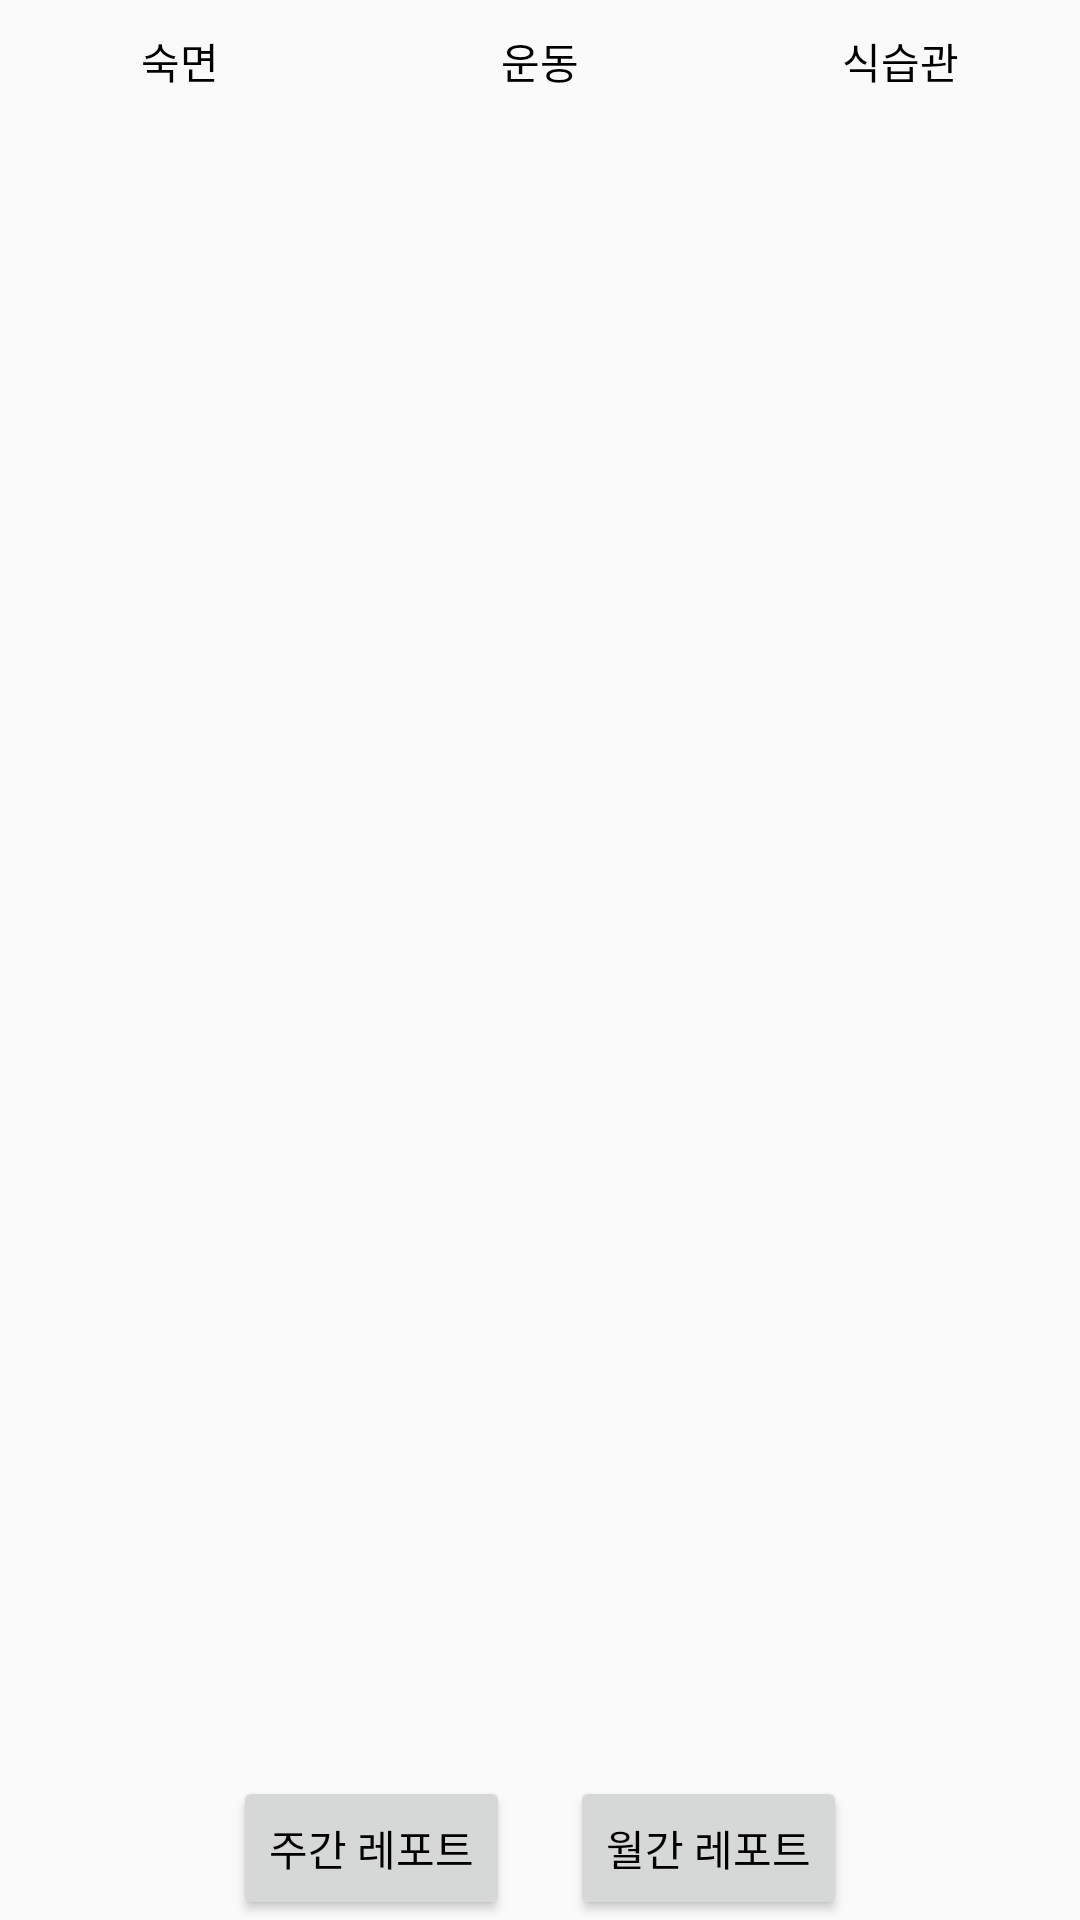

Reconstruct the res/layout file that produces this screen, plus the resources it refers to.
<!-- AndroidManifest.xml: application theme Theme.Freshdiet -->
<!-- res/layout/challengemain.xml -->
<?xml version="1.0" encoding="utf-8"?>
<LinearLayout xmlns:android="http://schemas.android.com/apk/res/android"
    android:orientation="vertical"
    android:layout_width="match_parent"
    android:layout_height="match_parent">

    <LinearLayout
        android:orientation="horizontal"
        android:layout_width="match_parent"
        android:layout_height="wrap_content">
        <TextView
            android:layout_weight="1"
            android:id="@+id/txtIndex0"
            android:padding="10dp"
            android:text="숙면"
            android:gravity="center"
            android:layout_width="match_parent"
            android:layout_height="wrap_content"
            android:background="@drawable/border"
            android:clickable="true"
           />
        <TextView
            android:layout_weight="1"
            android:id="@+id/txtIndex1"
            android:padding="10dp"
            android:text="운동"
            android:gravity="center"
            android:layout_width="match_parent"
            android:layout_height="wrap_content"
            android:background="@drawable/border"
            android:clickable="true"
          />
        <TextView
            android:layout_weight="1"
            android:id="@+id/txtIndex2"
            android:padding="10dp"
            android:text="식습관"
            android:gravity="center"
            android:layout_width="match_parent"
            android:layout_height="wrap_content"
            android:background="@drawable/border"
            android:clickable="true"
          />
    </LinearLayout>

    <LinearLayout
        android:id="@+id/buttonLayout"
        android:orientation="horizontal"
        android:layout_gravity="center_horizontal"
        android:layout_width="match_parent"
        android:layout_height="wrap_content"
        android:layout_weight="1">
        <ViewFlipper
            android:id="@+id/flipper"
            android:layout_width="match_parent"
            android:layout_height="match_parent" />
    </LinearLayout>

    <LinearLayout
        android:background="@drawable/border"
        android:layout_width="match_parent"
        android:layout_height="wrap_content"
        android:orientation="horizontal"
        android:gravity="center"

        >
        <Button
            android:layout_width="wrap_content"
            android:layout_height="wrap_content"
            android:text="주간 레포트"
            android:layout_marginRight="10dp"/>
        <Button
            android:layout_width="wrap_content"
            android:layout_height="wrap_content"
            android:layout_marginLeft="10dp"
            android:text="월간 레포트"/>

    </LinearLayout>

</LinearLayout>
<!-- resources referenced by this layout -->
<resources>
  <style name="Theme.Freshdiet" parent="Theme.AppCompat.Light.NoActionBar">
          
          <item name="android:textColor">@color/black</item>
          <item name="colorPrimary">@color/purple_500</item>
          <item name="colorPrimaryVariant">@color/purple_700</item>
          <item name="colorOnPrimary">@color/white</item>
          
          <item name="colorSecondary">#defcf9</item>
          <item name="colorSecondaryVariant">@color/teal_200</item>
          <item name="colorOnSecondary">@color/black</item>
          
          <item name="android:statusBarColor" tools:targetApi="l">?attr/colorPrimaryVariant</item>
          
      </style>
  <color name="black">#FF000000</color>
  <color name="purple_500">#FF6200EE</color>
  <color name="purple_700">#FF3700B3</color>
  <color name="white">#FFFFFFFF</color>
  <color name="teal_200">#FF03DAC5</color>
</resources>
